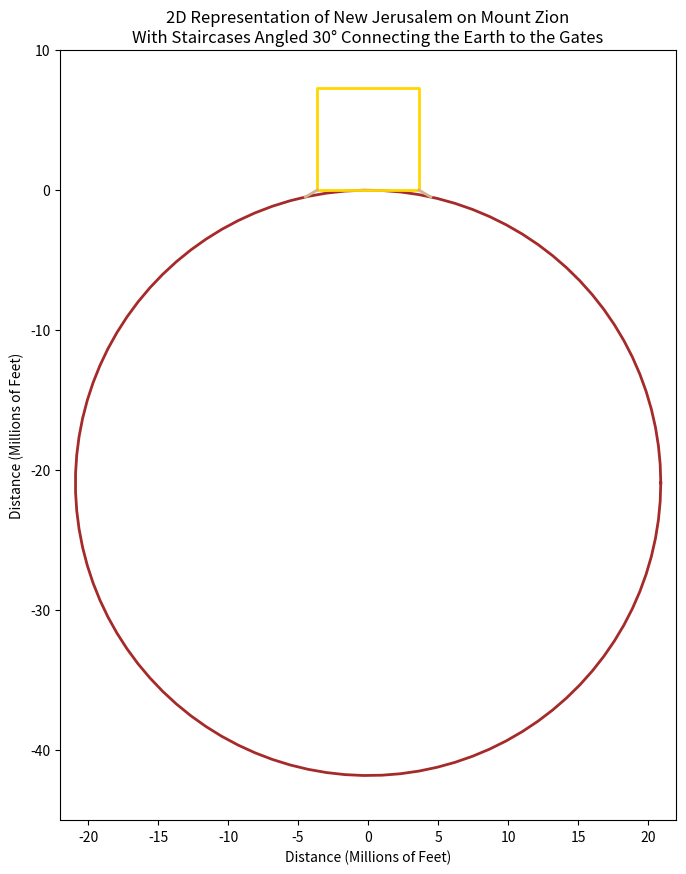

Write Python code to recreate this figure.
import numpy as np
import matplotlib.pyplot as plt

"""
[redacted]
A python program which 2 dimensionally graphs New Jerusalem 
on Mount Zion, at 31°46'40"N Latitude, in proportion with 
the radius of the earth at that given line of latitude. 
The graph emphasizes the fact that staircases, angled at 30°,
would provide accessability in and out of New Jerusalem's gates.
"""

def plot_square(ax, color='gold'):
    """
    Plots a square representing the 2D size of New Jerusalem.
    
    Parameters:
    ax (matplotlib.axes.Axes): The axes to plot on.
    color (str): The color of the square's outline.
    """
    # Square parameters
    x_min = -3640500
    x_max = 3640500
    y_min = 0
    y_max = 7281000

    # Define the vertices of the square
    vertices_x = [x_min, x_max, x_max, x_min, x_min]
    vertices_y = [y_min, y_min, y_max, y_max, y_min]

    # Scale the vertices to millions of feet
    vertices_x = [x / 1e6 for x in vertices_x]
    vertices_y = [y / 1e6 for y in vertices_y]

    # Plot the square
    ax.plot(vertices_x, vertices_y, color=color, linewidth=2)

def plot_circle(ax, color='brown'):
    """
    Plots a circle representing the Earth's average 
    ground level radius at 31°46'40"N Latitude.
    
    Parameters:
    ax (matplotlib.axes.Axes): The axes to plot on.
    color (str): The color of the circle's outline.
    """
    # Circle parameters
    center_x = 0
    center_y = -20906306.39764 
    radius = 20906306.39764

    # Generate points on the circle
    theta = np.linspace(0, 2*np.pi, 100)
    x_circle = center_x + radius * np.cos(theta)
    y_circle = center_y + radius * np.sin(theta)

    # Scale the circle points to millions of feet
    x_circle = [x / 1e6 for x in x_circle]
    y_circle = [y / 1e6 for y in y_circle]

    # Plot the circle
    ax.plot(x_circle, y_circle, color=color, linewidth=2)

def plot_staircases(ax, color='tan'):
    """
    Plots the staircases at 30° angle.
    
    Parameters:
    ax (matplotlib.axes.Axes): The axes to plot on.
    color (str): The color of the lines.
    """
    # Slopes for 30° angle staircases
    slope = np.sqrt(3) / 3

    # Piecewise functions for the staircases
    x1 = np.linspace(-4482692.077, -3640500, 100)
    y1 = (slope * x1 + 3640500) - 1538656.345
    x2 = np.linspace(3640500, 4482692.077, 100)
    y2 = -(slope * x2 - 3640500) - 1538656.345

    # Scale the points to millions of feet
    x1 = [x / 1e6 for x in x1]
    y1 = [y / 1e6 for y in y1]
    x2 = [x / 1e6 for x in x2]
    y2 = [y / 1e6 for y in y2]

    # Plot the piecewise lines
    ax.plot(x1, y1, color=color, linewidth=2)
    ax.plot(x2, y2, color=color, linewidth=2)

# Create the plot
fig, ax = plt.subplots(figsize=(10, 10))
ax.set_aspect('equal')

# Plot the circle, square, and staircases
plot_circle(ax, color='brown')
plot_square(ax, color='gold')
plot_staircases(ax, color='tan')

# Set the axis limits for both x and y to be centered around 0
ax.set_xlim(-22, 22)
ax.set_ylim(-45, 10)

# Set the axis labels and title
ax.set_xlabel('Distance (Millions of Feet)')
ax.set_ylabel('Distance (Millions of Feet)')
ax.set_title(r"2D Representation of New Jerusalem on Mount Zion"+ "\n" + 
             "With Staircases Angled 30° Connecting the Earth to the Gates")

# Display the plot
plt.show()
